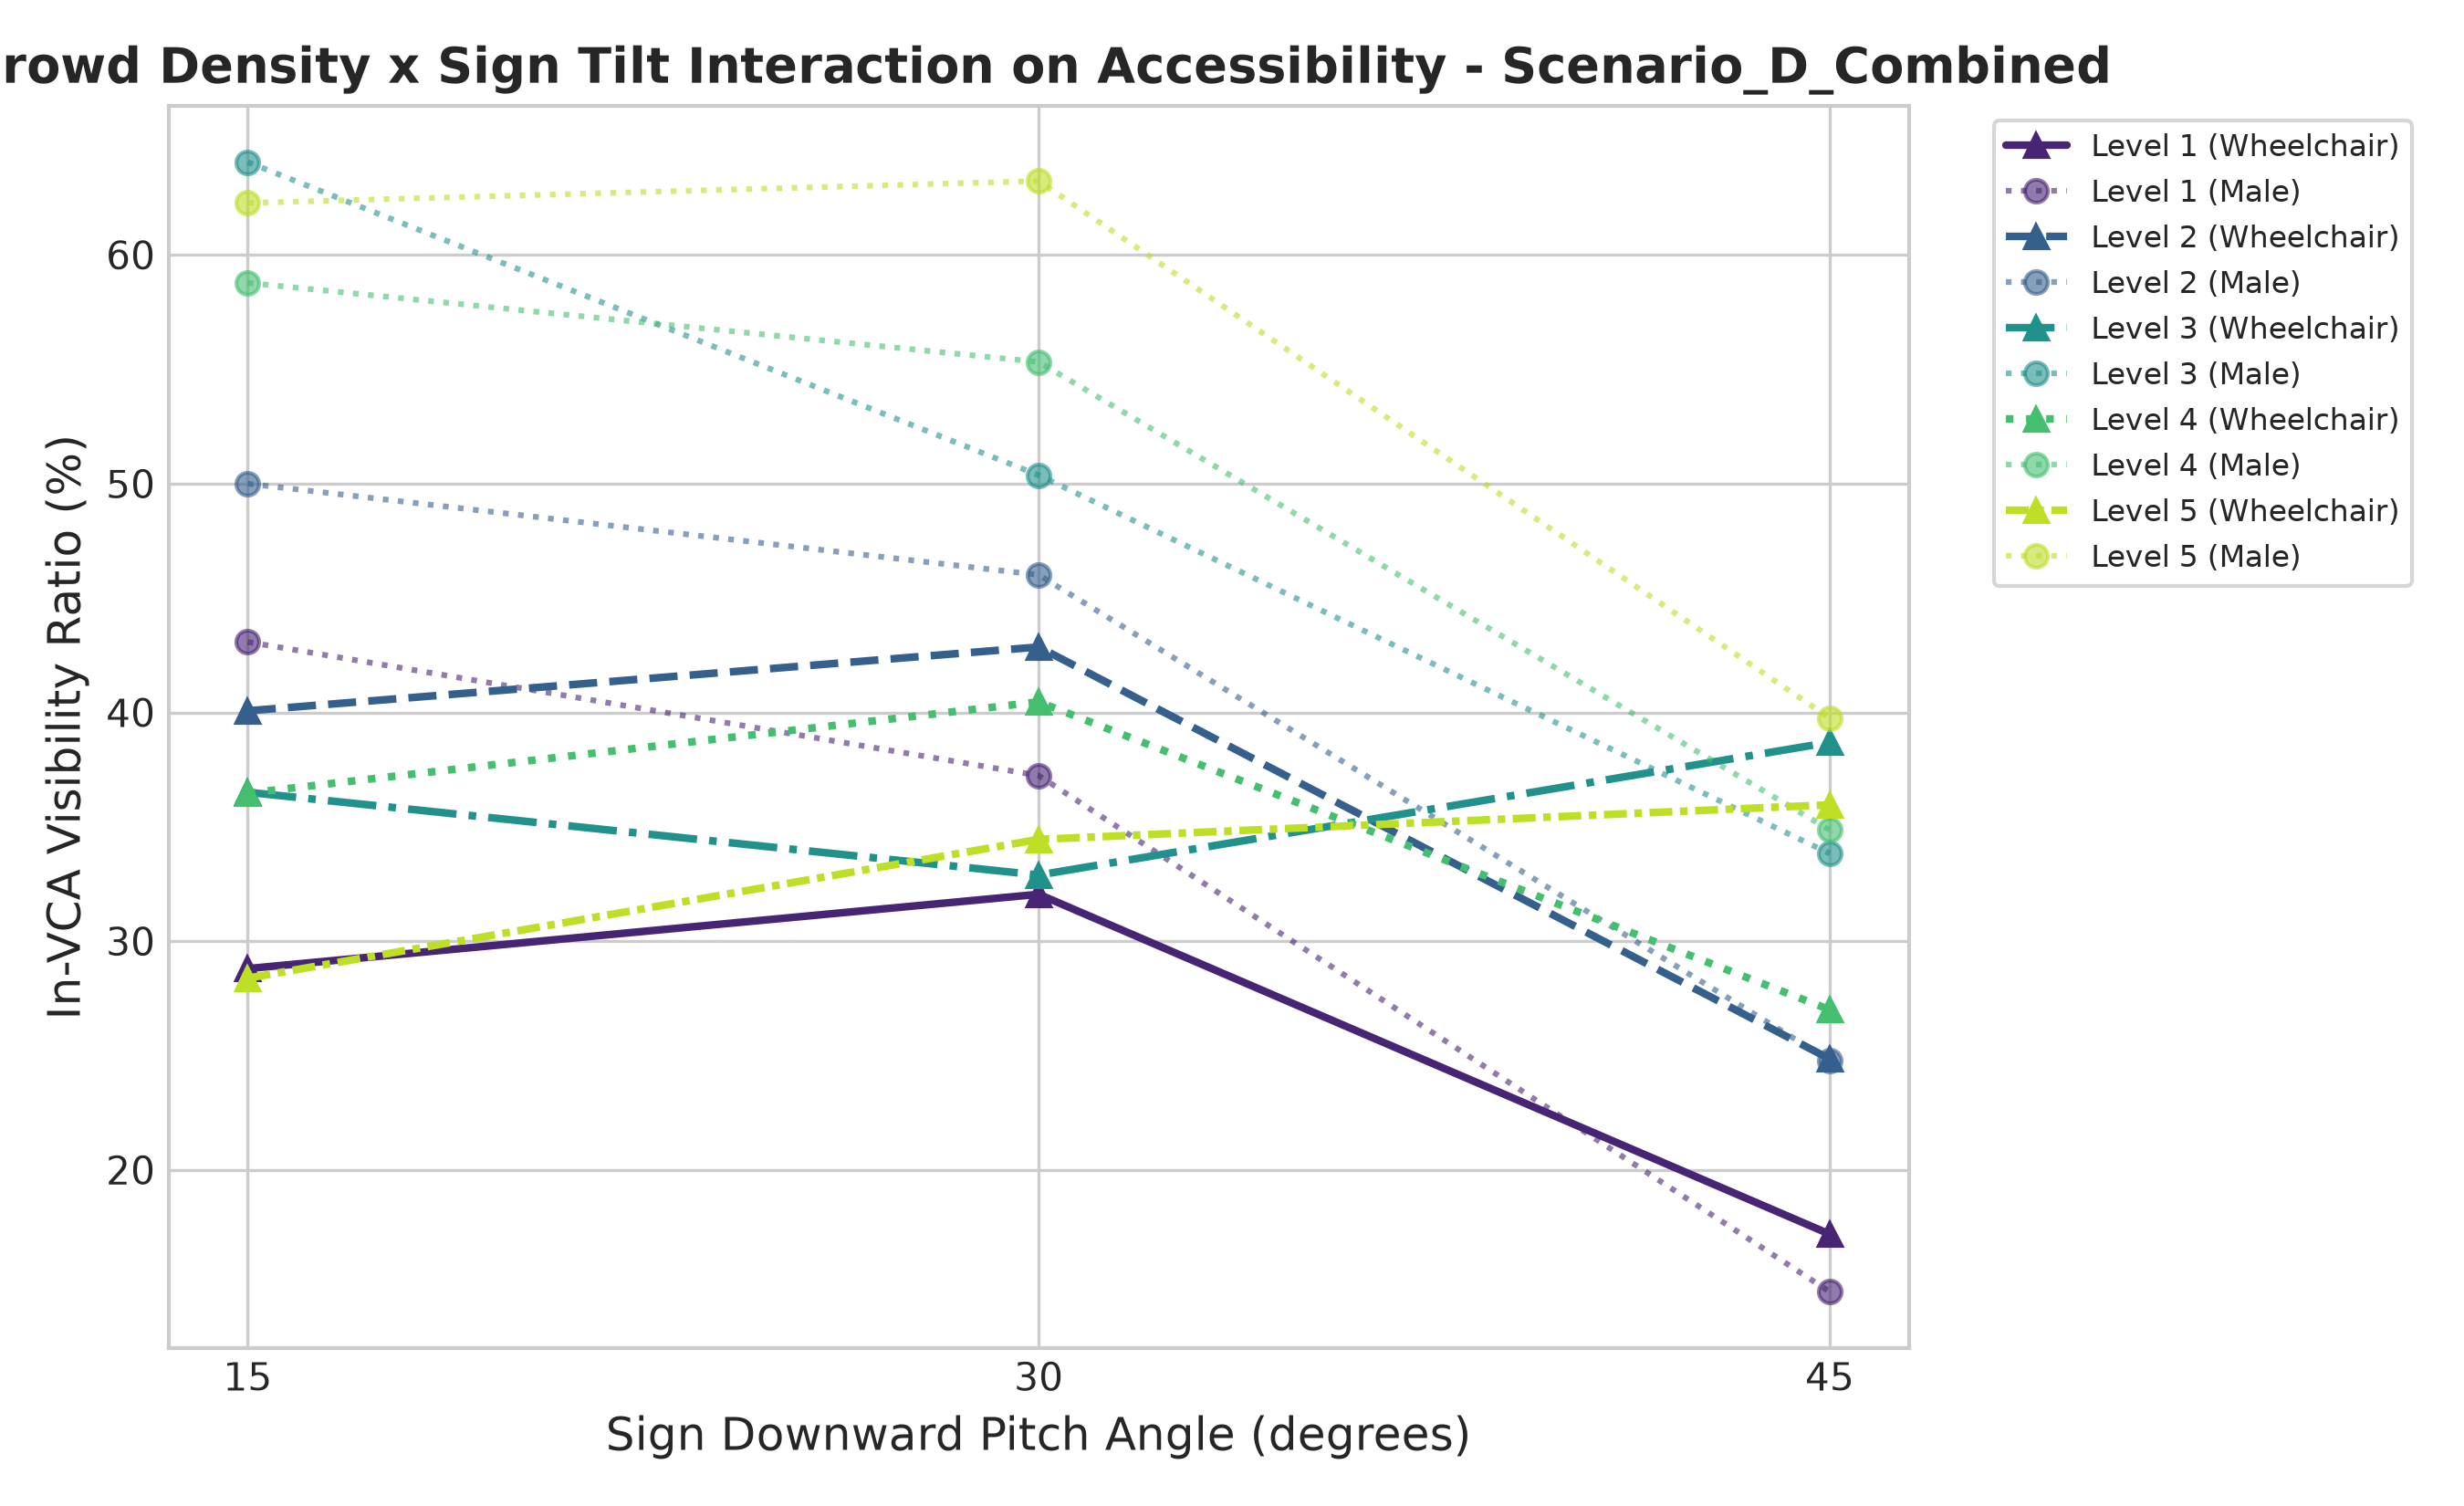

The table this chart was drawn from, first rows:
Density Level, Avg Density (ped/m²), Tilt Angle (deg), VCA Entrants, Adult Female Vis (%), Adult Male Vis (%), Wheelchair Vis (%), Disparity (Male - Wheelchair)
Level 1 (~540 ped, 0.07/m²), 0.063, 15, 369, 41.23, 43.08, 28.8, 14.28
Level 1 (~540 ped, 0.07/m²), 0.0689, 30, 436, 42.22, 37.24, 32.05, 5.19
Level 1 (~540 ped, 0.07/m²), 0.0674, 45, 208, 24.64, 14.67, 17.19, -2.52
Level 2 (~1000 ped, 0.18/m²), 0.1824, 15, 744, 44.98, 50.0, 40.07, 9.93
Level 2 (~1000 ped, 0.18/m²), 0.1755, 30, 641, 47.71, 46.01, 42.86, 3.15
Level 2 (~1000 ped, 0.18/m²), 0.1769, 45, 412, 21.54, 24.79, 24.85, -0.06
Level 3 (~1300 ped, 0.27/m²), 0.2813, 15, 923, 48.83, 64.06, 36.51, 27.55
Level 3 (~1300 ped, 0.27/m²), 0.2489, 30, 857, 42.56, 50.37, 32.89, 17.48
Level 3 (~1300 ped, 0.27/m²), 0.2813, 45, 481, 27.22, 33.83, 38.69, -4.86
Level 4 (~1480 ped, 0.40/m²), 0.3736, 15, 843, 55.03, 58.78, 36.47, 22.32
Level 4 (~1480 ped, 0.40/m²), 0.3956, 30, 947, 49.04, 55.32, 40.46, 14.86
Level 4 (~1480 ped, 0.40/m²), 0.4171, 45, 560, 29.19, 34.86, 27.0, 7.86
Level 5 (~1740 ped, 0.57/m²), 0.6247, 15, 940, 47.91, 62.27, 28.38, 33.89
Level 5 (~1740 ped, 0.57/m²), 0.5202, 30, 983, 48.41, 63.23, 34.45, 28.77
Level 5 (~1740 ped, 0.57/m²), 0.5519, 45, 514, 35.43, 39.75, 35.96, 3.8
